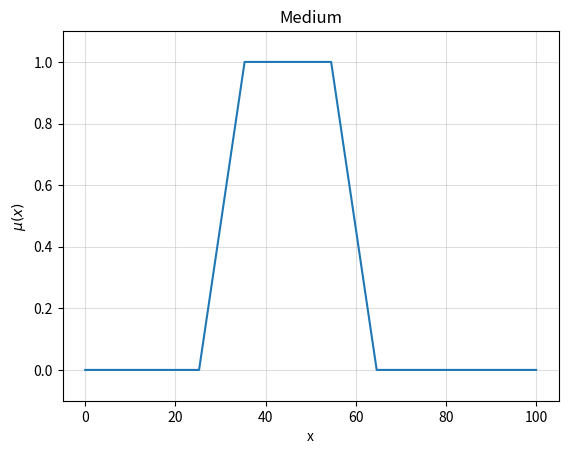

The matplotlib source for this figure:
import matplotlib.pyplot as plt
import numpy as np


class FuzzySet:
    _precision: int = 3

    def __init__(self, name, domain_min, domain_max, res):

        self._domain_min = domain_min
        self._domain_max = domain_max
        self._res = res

        # Array representing fuzzy set
        self._domain = np.linspace(domain_min, domain_max, res)
        self._dom = np.zeros(self._domain.shape)
        self._name = name
        self._last_dom_value = 0

    def __getitem__(self, x_val):
        return self._dom[np.abs(self._domain - x_val).argmin()]

    def __setitem__(self, x_val, dom):
        self._dom[np.abs(self._domain - x_val).argmin()] = round(dom, self._precision)

    def __str__(self):
        return ' + '.join([str(a) + '/' + str(b) for a, b in zip(self._dom, self._domain)])

    def __get_last_dom_value(self):
        return self._last_dom_value

    def __set_last_dom_value(self, d):
        self._last_dom_value = d

    last_dom_value = property(__get_last_dom_value, __set_last_dom_value)

    @property
    def name(self):
        return self._name

    @property
    def empty(self):
        return np.all(self._dom == 0)

    @property
    def name(self):
        return self._name

    @classmethod
    def create_trapezoidal(cls, name, domain_min, domain_max, res, a, b, c, d):
        t1fs = cls(name, domain_min, domain_max, res)

        a = t1fs._adjust_domain_val(a)
        b = t1fs._adjust_domain_val(b)
        c = t1fs._adjust_domain_val(c)
        d = t1fs._adjust_domain_val(d)

        t1fs._dom = np.round(
            np.minimum(np.maximum(np.minimum((t1fs._domain - a) / (b - a), (d - t1fs._domain) / (d - c)), 0), 1),
            t1fs._precision)
        return t1fs

    @classmethod
    def create_triangular(cls, name, domain_min, domain_max, res, a, b, c):
        t1fs = cls(name, domain_min, domain_max, res)

        a = t1fs._adjust_domain_val(a)
        b = t1fs._adjust_domain_val(b)
        c = t1fs._adjust_domain_val(c)

        if b == a:
            t1fs._dom = np.round(np.maximum((c - t1fs._domain) / (c - b), 0), t1fs._precision)
        elif b == c:
            t1fs._dom = np.round(np.maximum((t1fs._domain - a) / (b - a), 0), t1fs._precision)
        else:
            t1fs._dom = np.round(np.maximum(np.minimum((t1fs._domain - a) / (b - a), (c - t1fs._domain) / (c - b)), 0),
                                 t1fs._precision)

        return t1fs

    def _adjust_domain_val(self, x_val):
        return self._domain[np.abs(self._domain - x_val).argmin()]

    def clear_set(self):
        self._dom.fill(0)

    def min_scalar(self, val):

        result = FuzzySet(f'({self._name}) min ({val})', self._domain_min, self._domain_max, self._res)
        result._dom = np.minimum(self._dom, val)

        return result

    def union(self, f_set):

        result = FuzzySet(f'({self._name}) union ({f_set._name})', self._domain_min, self._domain_max, self._res)
        result._dom = np.maximum(self._dom, f_set._dom)

        return result

    def intersection(self, f_set):

        result = FuzzySet(f'({self._name}) intersection ({f_set._name})', self._domain_min, self._domain_max, self._res)
        result._dom = np.minimum(self._dom, f_set._dom)

        return result

    def complement(self):

        result = FuzzySet(f'not ({self._name})', self._domain_min, self._domain_max, self._res)
        result._dom = 1 - self._dom

        return result

    def cog_defuzzify(self):
        """Center of Gravity defuzzification"""
        num = np.sum(np.multiply(self._dom, self._domain))
        den = np.sum(self._dom)

        return num / den

    def domain_elements(self):
        return self._domain

    def dom_elements(self):
        return self._dom

    def plot_set(self, ax, col=''):
        ax.plot(self._domain, self._dom, col)
        ax.set_ylim([-0.1, 1.1])
        ax.set_title(self._name)
        ax.grid(True, which='both', alpha=0.4)
        ax.set(xlabel='x', ylabel='$\mu(x)$')


if __name__ == "__main__":
    s = FuzzySet.create_trapezoidal('Medium', 0, 100, 100, 25, 35, 55,65)
    print(s.last_dom_value)

    # print(s.empty)
    #
    # u = FuzzySet('u', 1, 100, 100)
    #
    # print(u.empty)
    #
    # t = FuzzySet.create_trapezoidal('test', 1, 100, 100, 30, 50, 90, 100)
    # s = FuzzySet.create_triangular('test', 0, 100, 100, 0,16.5,33)
    #
    fig, axs = plt.subplots(1, 1)
    #
    s.plot_set(axs)
    # s.union(t).complement().intersection(s).min_scalar(0.2).plot_set(axs)

    plt.show()
    # print(s.cog_defuzzify())
